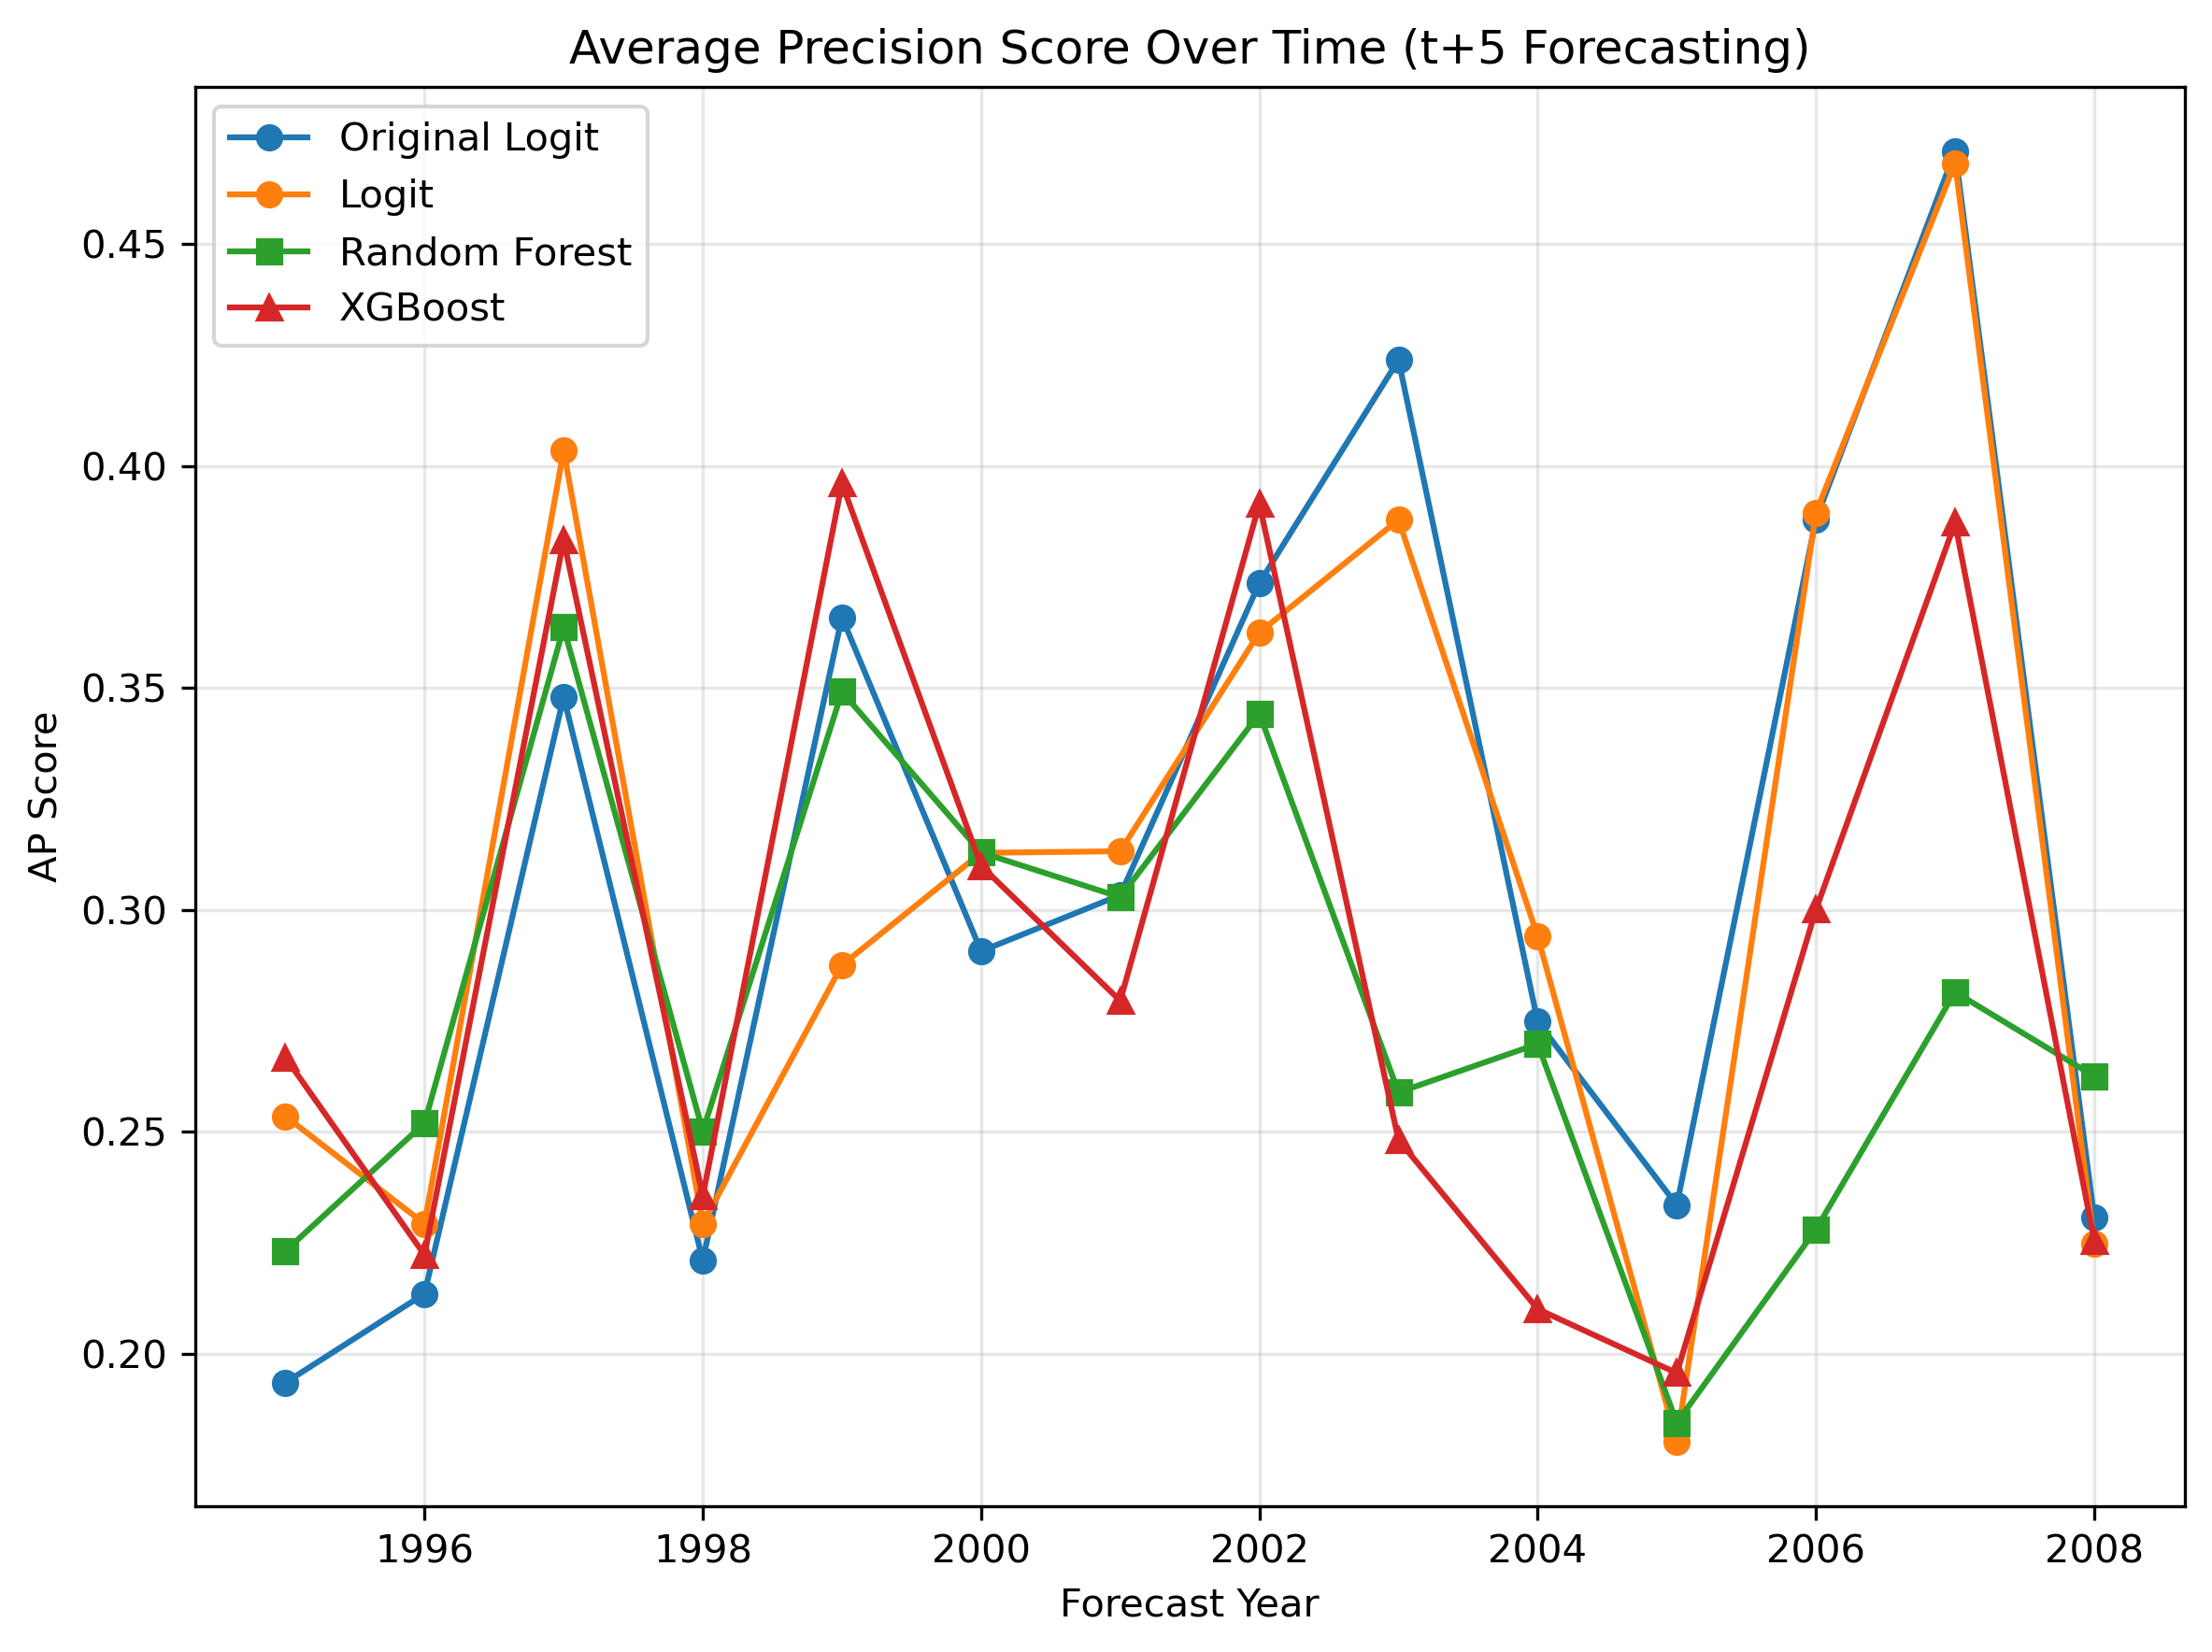

The table this chart was drawn from, first rows:
year, original_ap_score, logit_ap_score, rf_ap_score, xgb_ap_score
1995, 0.1935, 0.2535, 0.2231, 0.2668
1996, 0.2135, 0.2293, 0.252, 0.2223
1997, 0.348, 0.4035, 0.3637, 0.3834
1998, 0.221, 0.2293, 0.2502, 0.2355
1999, 0.3659, 0.2876, 0.3492, 0.3961
2000, 0.2907, 0.3129, 0.3129, 0.3099
2001, 0.3033, 0.3132, 0.3029, 0.2795
2002, 0.3737, 0.3625, 0.3442, 0.3915
2003, 0.4239, 0.3879, 0.2589, 0.2481
2004, 0.2748, 0.2941, 0.2698, 0.2101
2005, 0.2335, 0.1801, 0.1845, 0.1956
2006, 0.388, 0.3895, 0.228, 0.3001
2007, 0.4709, 0.4683, 0.2815, 0.3872
2008, 0.2307, 0.2248, 0.2625, 0.2255
